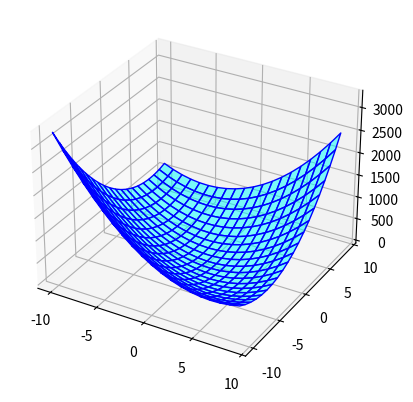
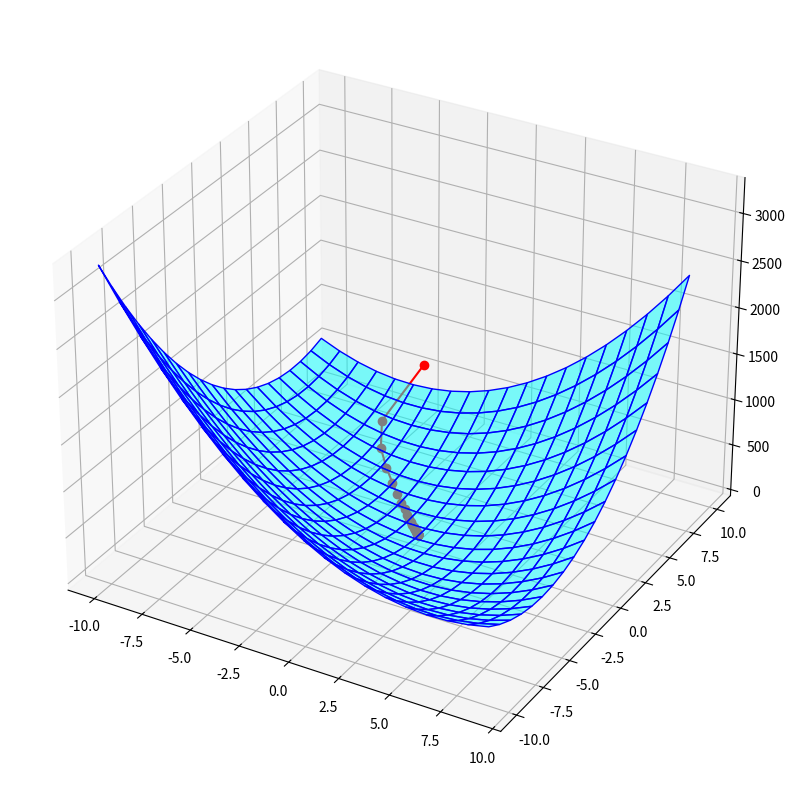

The matplotlib source for these figures, in order:
import numpy as np
from matplotlib import pyplot as plt

%matplotlib inline
%config InlineBackend.figure_format='retina'

A = np.array([[1, 3], [3, 1]])  # low dimensions to plot it, you can test larger sizes
b = np.array([1.1, 0.2])

f = lambda x: 0.5 * np.sum((A @ x - b) ** 2)
# derivative of f from matrix calculus
df = lambda x: A.T @ (A @ x - b)

# this function has been prepared only for the visualization sake, no need to go through this but it renders some nice
# graphics :)
F = (
    lambda r1, r2: (r1 * A[0, 0] + r2 * A[0, 1] - b[0]) ** 2
    + (r1 * A[1, 0] + r2 * A[1, 1] - b[1]) ** 2
)
xx, yy = np.meshgrid(np.arange(-10, 10), np.arange(-10, 10))

fig = plt.figure()
ax = plt.axes(projection="3d")
ax.plot_surface(xx, yy, F(xx, yy), edgecolor=[0, 0, 1], alpha=0.5, facecolor=[0, 1, 1])

TOL_GRAD_NORM = 1e-5
MAX_ITER = 100
TOL_DIST = 1e-4
alpha = 0.05  #  step size.. play with this, the system might get really unstable

x = np.array([-5, 10])

grad_norm = 1e10
distanceX = 1e10

# initialize the list with all the estimates
all_x = [x]

cnt = 0

while grad_norm > TOL_GRAD_NORM and cnt < MAX_ITER and distanceX > TOL_DIST:
    cnt = cnt + 1

    # Store previous x for distance calculation
    x_prev = x.copy()

    # gradient descent step
    x = x - alpha * df(x)

    # compute the norm of the gradient for the stopping criteria
    grad_norm = np.linalg.norm(df(x))

    # compute the distance between two consecutive iterates for the stopping criteria
    distanceX = np.linalg.norm(x - x_prev)

    # store the estimate
    all_x.append(x.copy())

# plot the new estimate
xxplot = [x[0] for x in all_x]
yyplot = [x[1] for x in all_x]
zzplot = F(np.array(xxplot), np.array(yyplot))

fig = plt.figure(figsize=(10, 10))
ax = plt.axes(projection="3d")
ax.plot_surface(xx, yy, F(xx, yy), edgecolor=[0, 0, 1], alpha=0.5, facecolor=[0, 1, 1])
ax.plot3D(xxplot, yyplot, zzplot, "r-o")